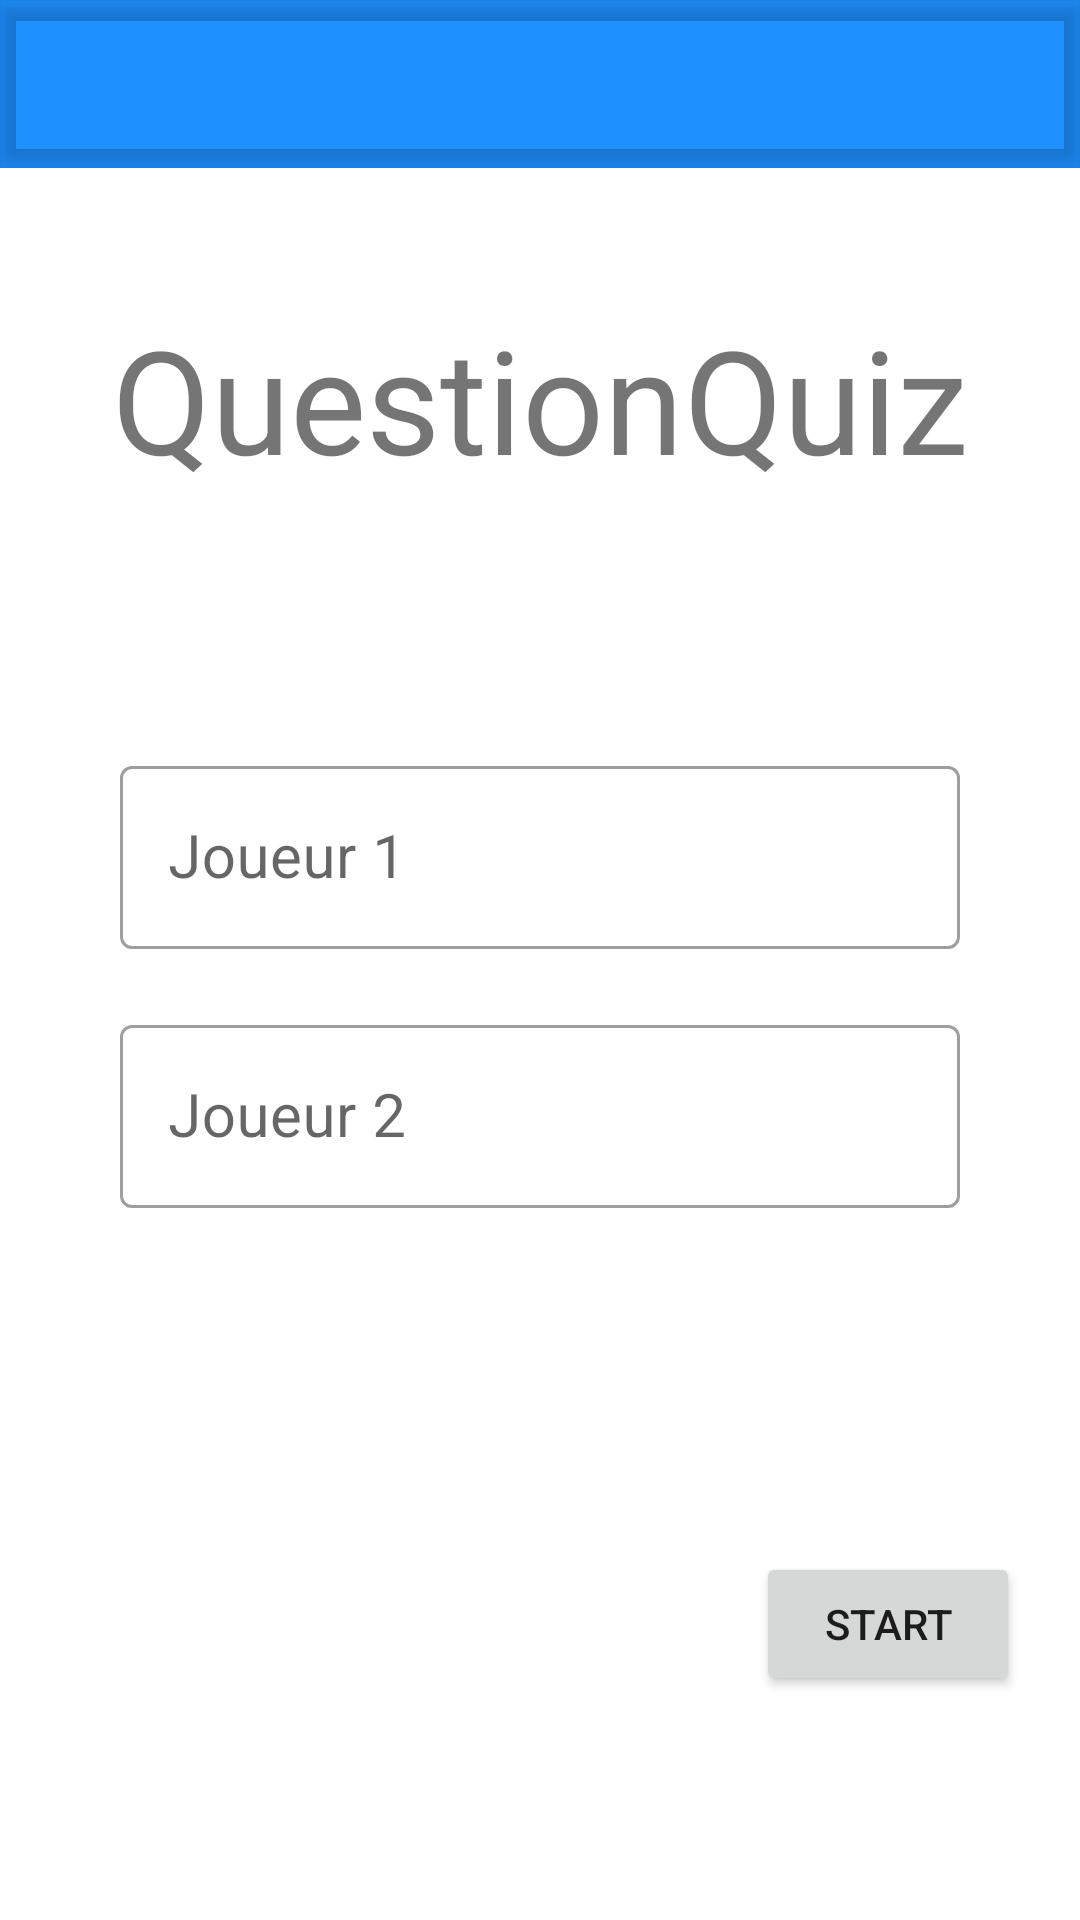

The Android layout XML behind this screen, and the referenced resources:
<!-- AndroidManifest.xml: application theme Theme.QuestionQuiz -->
<!-- res/layout/activity_main.xml -->
<?xml version="1.0" encoding="utf-8"?>
<LinearLayout
    xmlns:android="http://schemas.android.com/apk/res/android"
    xmlns:app="http://schemas.android.com/apk/res-auto"
    xmlns:tools="http://schemas.android.com/tools"
    android:layout_width="match_parent"
    android:layout_height="match_parent"
    android:orientation="vertical"
    android:weightSum="4"
    tools:context=".MainActivity"
    android:configChanges="orientation|screenSize">

    <com.google.android.material.appbar.AppBarLayout
        android:layout_width="match_parent"
        android:layout_height="wrap_content">
        <com.google.android.material.appbar.MaterialToolbar
            android:id="@+id/main_toolbar"
            android:layout_width="match_parent"
            android:layout_height="wrap_content"
            android:elevation="4dp"/>
    </com.google.android.material.appbar.AppBarLayout>


    <TextView
        android:layout_width="match_parent"
        android:layout_height="wrap_content"
        android:text="@string/app_name"
        android:gravity="center"
        android:textSize="@dimen/taille_titre_app_main"
        android:layout_margin="@dimen/margin_titre_app_main"
        android:layout_weight="1"/>


    <LinearLayout
        android:layout_width="match_parent"
        android:layout_height="wrap_content"
        android:orientation="vertical"
        android:layout_weight="1.5"
        android:layout_margin="@dimen/margin_layout_textfields_main">

        <com.google.android.material.textfield.TextInputLayout
            android:layout_width="match_parent"
            style="@style/Widget.Style.TextFields"
            android:layout_height="wrap_content"
            android:hint="@string/titre_textfields_joueur1_main">

            <com.google.android.material.textfield.TextInputEditText
                android:id="@+id/main_joueur1_tf"
                android:layout_width="match_parent"
                android:layout_height="wrap_content"
                android:inputType="text"
                android:maxLines="1"
                android:textAlignment="center"
                android:textSize="@dimen/taille_texte_textfields_main"
                android:layout_marginBottom="@dimen/marge_bas_textfields_joueur1_main"/>
        </com.google.android.material.textfield.TextInputLayout>

        <com.google.android.material.textfield.TextInputLayout
            android:layout_width="match_parent"
            style="@style/Widget.Style.TextFields"
            android:layout_height="wrap_content"
            android:hint="@string/titre_textfields_joueur2_main">

            <com.google.android.material.textfield.TextInputEditText
                android:id="@+id/main_joueur2_tf"
                android:layout_width="match_parent"
                android:layout_height="wrap_content"
                android:inputType="text"
                android:maxLines="1"
                android:textAlignment="center"
                android:textSize="@dimen/taille_texte_textfields_main" />

        </com.google.android.material.textfield.TextInputLayout>
    </LinearLayout>


    <Button
        android:id="@+id/main_btn_start"
        android:layout_width="wrap_content"
        android:layout_height="wrap_content"
        android:layout_gravity="right"
        android:layout_marginRight="@dimen/margin_bouton_start_main"
        android:text="@string/texte_bouton_start_main"/>

</LinearLayout>
<!-- resources referenced by this layout -->
<resources>
  <dimen name="marge_bas_textfields_joueur1_main">20dp</dimen>
  <dimen name="margin_bouton_start_main">20dp</dimen>
  <dimen name="margin_layout_textfields_main">40dp</dimen>
  <dimen name="margin_titre_app_main">20dp</dimen>
  <dimen name="taille_texte_textfields_main">20sp</dimen>
  <dimen name="taille_titre_app_main">48dp</dimen>
  <string name="app_name">QuestionQuiz</string>
  <string name="texte_bouton_start_main">Start</string>
  <string name="titre_textfields_joueur1_main">Joueur 1</string>
  <string name="titre_textfields_joueur2_main">Joueur 2</string>
  <style name="Widget.Style.TextFields" parent="Widget.MaterialComponents.TextInputLayout.OutlinedBox">
          <item name="backgroundColor">@color/white</item>
          <item name="boxBackgroundMode">outline</item>
      </style>
  <style name="Theme.QuestionQuiz" parent="Theme.MaterialComponents.DayNight.NoActionBar">
          
          <item name="colorPrimary">@color/blue</item>
          <item name="colorPrimaryVariant">@color/blue</item>
          <item name="colorOnPrimary">@color/white</item>
          
          <item name="colorSecondary">@color/blue</item>
          <item name="colorSecondaryVariant">@color/blue</item>
          <item name="colorOnSecondary">@color/blue</item>
          
          <item name="android:statusBarColor">?attr/colorPrimaryVariant</item>
          
      </style>
  <color name="white">#FFFFFFFF</color>
  <color name="blue">#1E90FF</color>
</resources>
